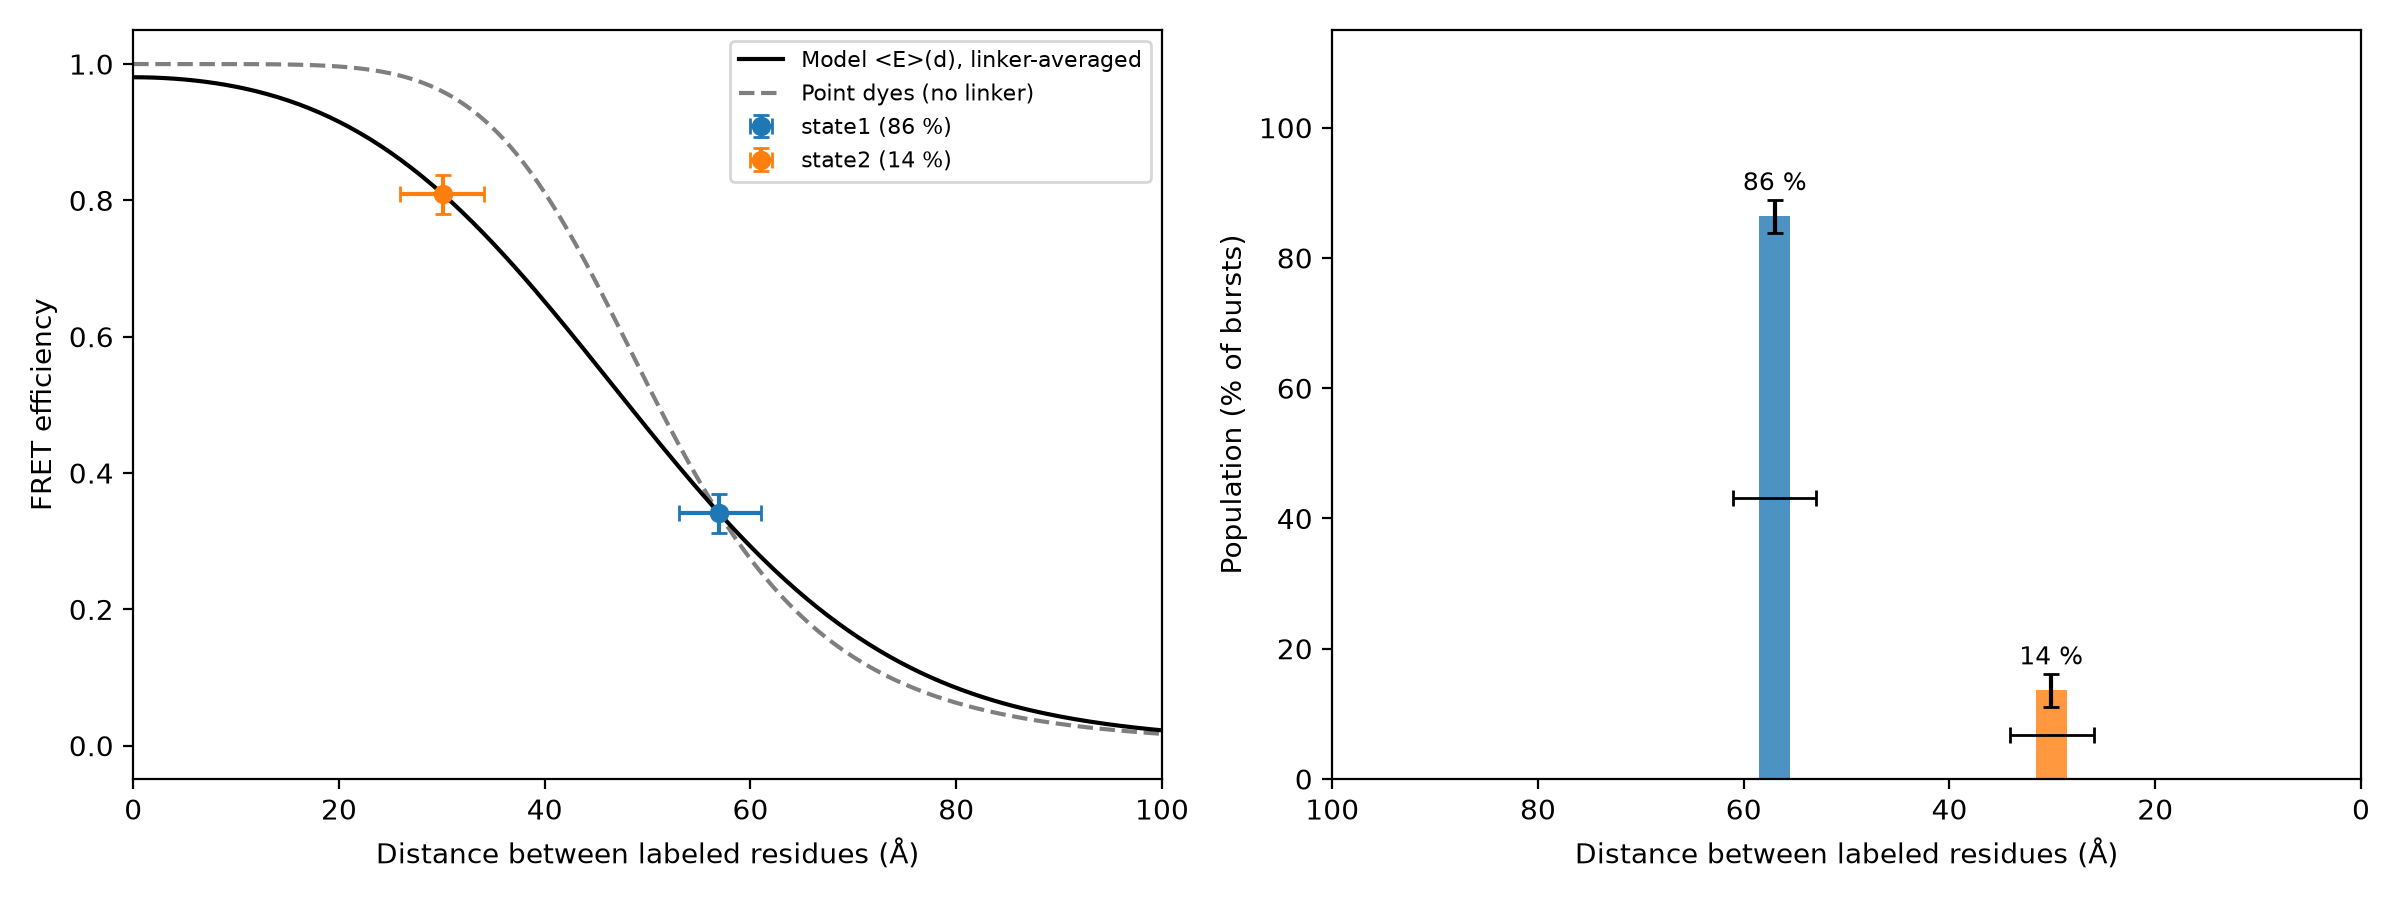

The file beside this chart, header and first rows:
state, E, E_err, population_pct, population_err_pct, dye_dye_R_A, residue_residue_distance_A, distance_min_A, distance_max_A, note
state1, 0.3408, 0.0284, 86.4, 2.5, 56.93, 56.97, 53.02, 61.04, 
state2, 0.8089, 0.0284, 13.6, 2.5, 40.1, 30.11, 25.92, 34.1, 
